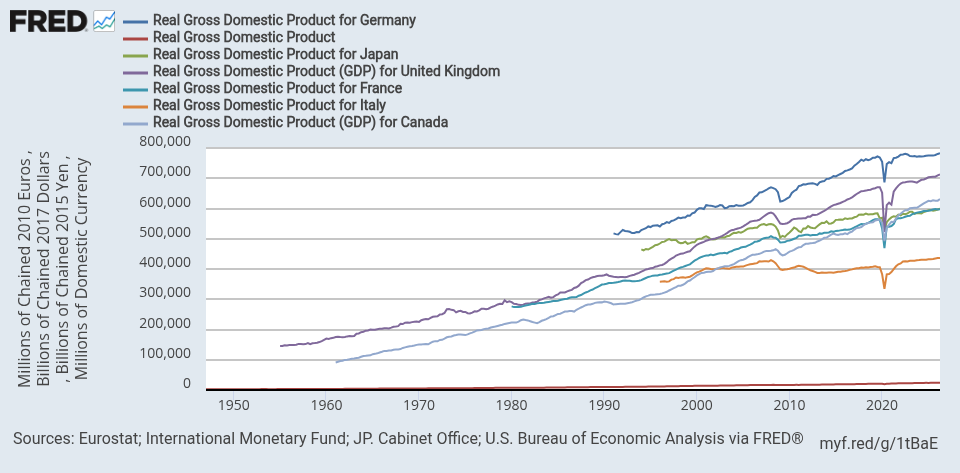

The table this chart was drawn from, first rows:
observation_date, CLVMNACSCAB1GQDE, GDPC1, JPNRGDPEXP, NGDPRSAXDCGBQ, CLVMNACSCAB1GQFR, CLVMNACSCAB1GQIT, NGDPRSAXDCCAQ
1947-01-01, , 2183, , , , , 
1947-04-01, , 2177, , , , , 
1947-07-01, , 2172, , , , , 
1947-10-01, , 2206, , , , , 
1948-01-01, , 2240, , , , , 
1948-04-01, , 2277, , , , , 
1948-07-01, , 2290, , , , , 
1948-10-01, , 2292, , , , , 
1949-01-01, , 2261, , , , , 
1949-04-01, , 2253, , , , , 
1949-07-01, , 2276, , , , , 
1949-10-01, , 2257, , , , , 
1950-01-01, , 2346, , , , , 
1950-04-01, , 2418, , , , , 
1950-07-01, , 2511, , , , , 
1950-10-01, , 2559, , , , , 
1951-01-01, , 2594, , , , , 
1951-04-01, , 2639, , , , , 
1951-07-01, , 2693, , , , , 
1951-10-01, , 2699, , , , , 
1952-01-01, , 2728, , , , , 
1952-04-01, , 2734, , , , , 
1952-07-01, , 2754, , , , , 
1952-10-01, , 2844, , , , , 
1953-01-01, , 2897, , , , , 
1953-04-01, , 2919, , , , , 
1953-07-01, , 2903, , , , , 
1953-10-01, , 2859, , , , , 
1954-01-01, , 2845, , , , , 
1954-04-01, , 2848, , , , , 
1954-07-01, , 2880, , , , , 
1954-10-01, , 2937, , , , , 
1955-01-01, , 3021, , 145457, , , 
1955-04-01, , 3070, , 145551, , , 
1955-07-01, , 3111, , 147995, , , 
1955-10-01, , 3130, , 147119, , , 
1956-01-01, , 3118, , 148955, , , 
1956-04-01, , 3144, , 148835, , , 
1956-07-01, , 3141, , 148665, , , 
1956-10-01, , 3193, , 149607, , , 
1957-01-01, , 3213, , 152331, , , 
1957-04-01, , 3206, , 152285, , , 
1957-07-01, , 3237, , 151340, , , 
1957-10-01, , 3204, , 151857, , , 
1958-01-01, , 3121, , 155117, , , 
1958-04-01, , 3141, , 151257, , , 
1958-07-01, , 3214, , 154551, , , 
1958-10-01, , 3289, , 155042, , , 
1959-01-01, , 3352, , 156009, , , 
1959-04-01, , 3428, , 158487, , , 
1959-07-01, , 3430, , 161850, , , 
1959-10-01, , 3440, , 165941, , , 
1960-01-01, , 3517, , 170121, , , 
1960-04-01, , 3498, , 168948, , , 
1960-07-01, , 3515, , 171442, , , 
1960-10-01, , 3470, , 172382, , , 
1961-01-01, , 3494, , 175276, , , 90981
1961-04-01, , 3553, , 175974, , , 93284
1961-07-01, , 3621, , 175126, , , 95554
1961-10-01, , 3692, , 174768, , , 96854
... 258 more rows
